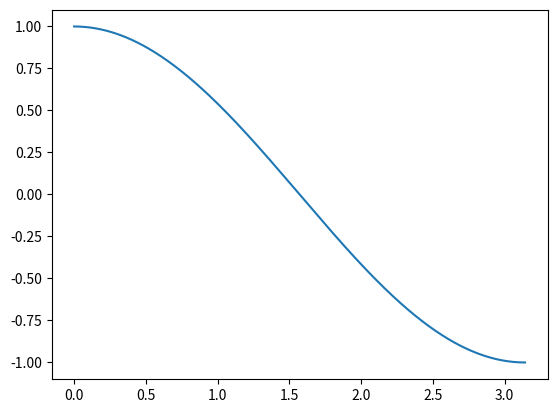

This figure's Python source:
import numpy as np
import matplotlib
matplotlib.use('Agg')
import matplotlib.pyplot as plt

x = np.linspace(0, np.pi, 256+1)
y = np.cos(x)

plt.plot(x,y)
plt.savefig('cos.png', dpi=300)
